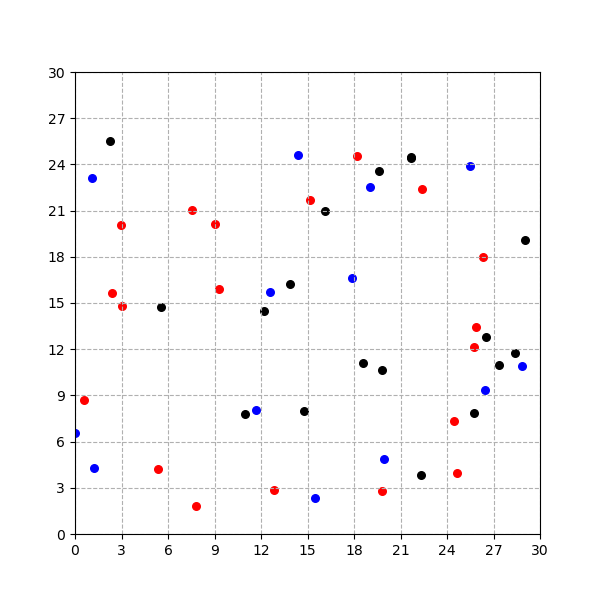

Data behind this chart, as committed beside it:
, x, y, weight
0, 5.354, 4.236, 3
1, 13.89, 16.22, 1
2, 22.34, 3.852, 1
3, 2.281, 25.54, 1
4, 19.8, 10.63, 1
5, 26.46, 9.37, 2
6, 9.286, 15.91, 3
7, 5.565, 14.76, 1
8, 19.01, 22.56, 2
9, 14.39, 24.62, 2
10, 25.75, 7.882, 1
11, 14.8, 7.992, 1
12, 12.85, 2.844, 3
13, 25.73, 12.14, 3
14, 29.06, 19.1, 1
15, 21.69, 24.51, 1
16, 25.5, 23.91, 2
17, 0.0308, 6.554, 2
18, 25.85, 13.43, 3
19, 7.56, 21.01, 3
20, 11.66, 8.054, 2
21, 15.51, 2.364, 2
22, 18.6, 11.12, 1
23, 27.33, 10.99, 1
24, 19.91, 4.868, 2
25, 1.078, 23.12, 2
26, 28.82, 10.9, 2
27, 17.86, 16.6, 2
28, 28.37, 11.76, 1
29, 18.16, 24.52, 3
30, 19.8, 2.792, 3
31, 26.49, 12.82, 1
32, 12.16, 14.45, 1
33, 7.821, 1.832, 3
34, 1.229, 4.294, 2
35, 0.6074, 8.669, 3
36, 12.59, 15.73, 2
37, 2.977, 20.08, 3
38, 21.69, 24.43, 1
39, 24.46, 7.355, 3
40, 19.63, 23.6, 1
41, 11, 7.79, 1
42, 24.66, 3.993, 3
43, 2.367, 15.67, 3
44, 26.29, 17.99, 3
45, 16.1, 20.94, 1
46, 22.39, 22.43, 3
47, 3.001, 14.82, 3
48, 15.15, 21.69, 3
49, 9.021, 20.13, 3
